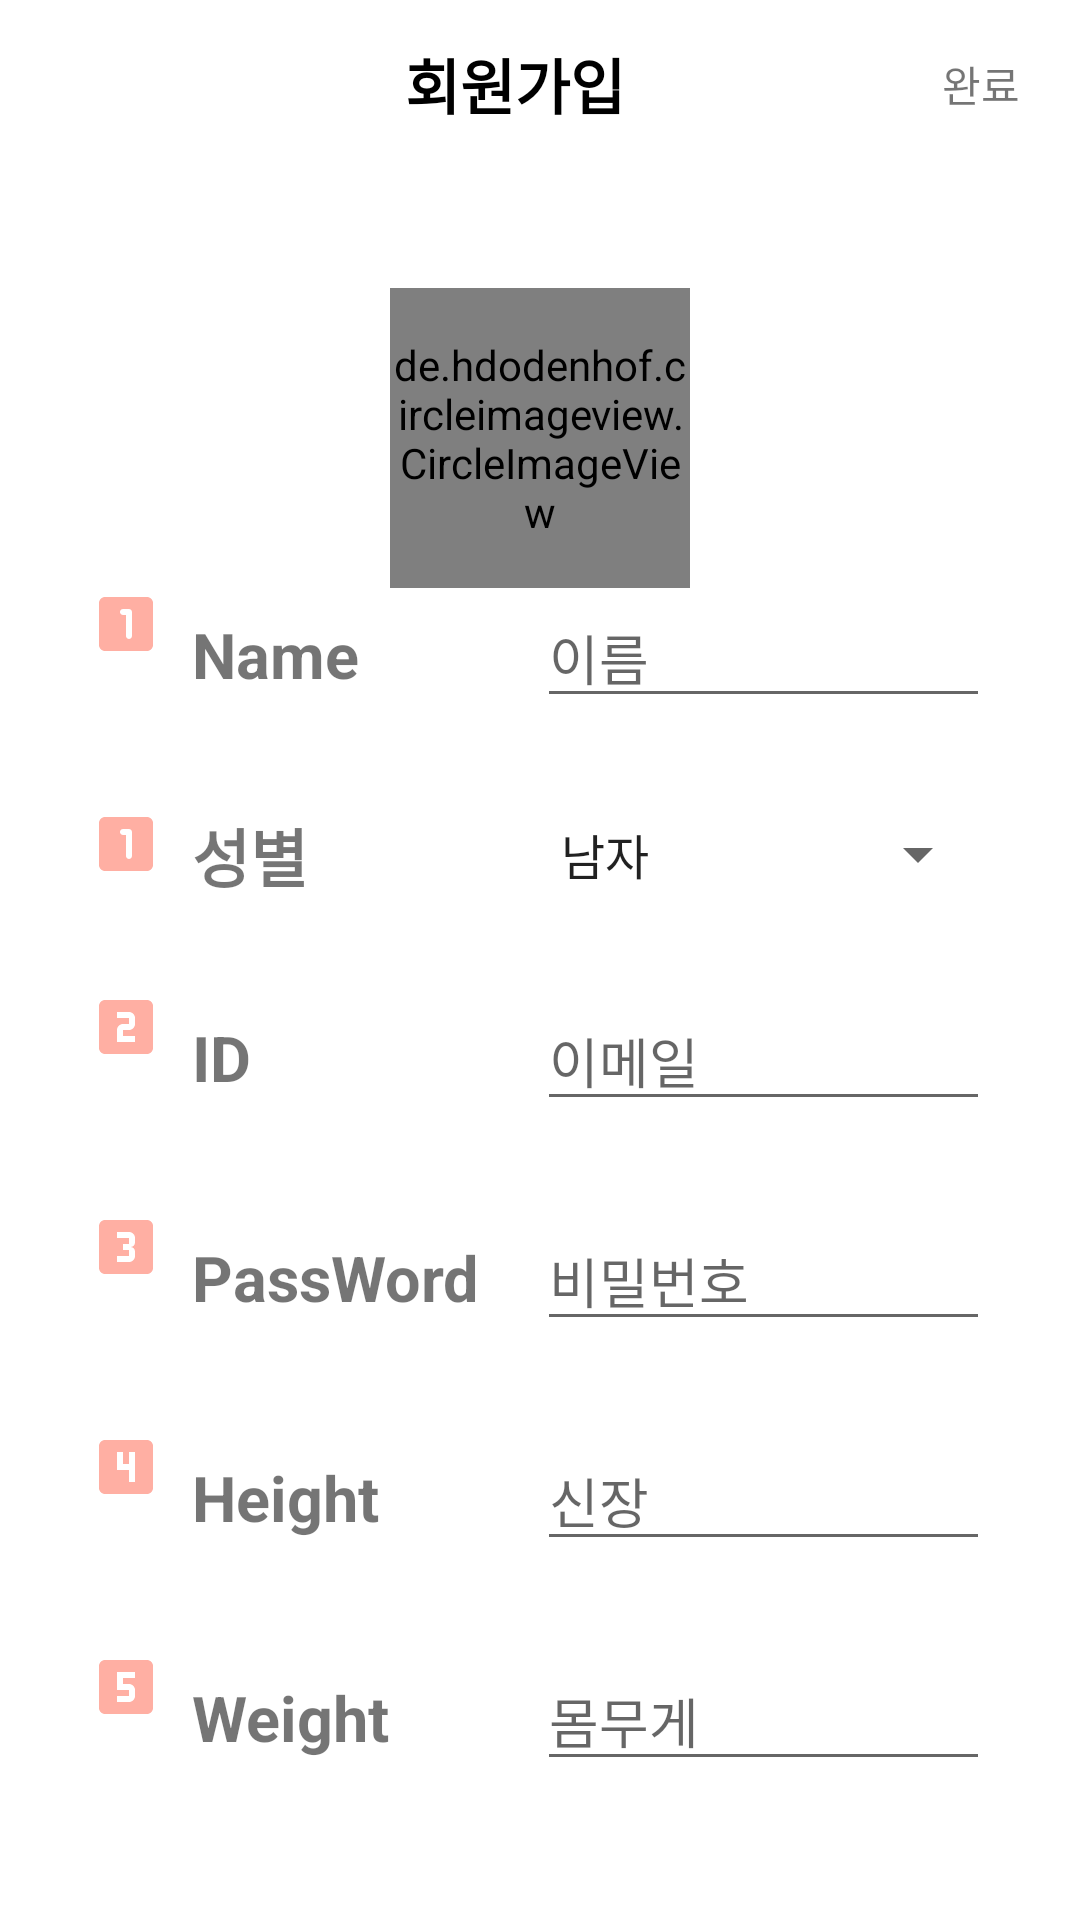

Android layout source for this screen:
<!-- AndroidManifest.xml: application theme Theme.Rent_closet -->
<!-- res/layout/fragment_signup.xml -->
<?xml version="1.0" encoding="utf-8"?>
<androidx.constraintlayout.widget.ConstraintLayout xmlns:android="http://schemas.android.com/apk/res/android"
    xmlns:app="http://schemas.android.com/apk/res-auto"
    android:layout_width="match_parent"
    android:layout_height="match_parent"
    android:background="@color/white">
    
    <LinearLayout
        android:id="@+id/toolbarLayout"
        android:layout_width="0dp"
        android:layout_height="?attr/actionBarSize"
        android:gravity="center_vertical"
        app:layout_constraintEnd_toEndOf="parent"
        app:layout_constraintStart_toStartOf="parent"
        app:layout_constraintTop_toTopOf="parent">

        <ImageView
            android:id="@+id/cancel_bt"
            android:layout_width="wrap_content"
            android:layout_height="wrap_content"
            android:layout_weight="1"
            android:padding="15dp"
            android:scaleType="fitStart"
            android:src="@drawable/ic__close_24" />

        <TextView
            android:layout_width="wrap_content"
            android:layout_height="wrap_content"
            android:layout_weight="1"
            android:gravity="center"
            android:text="회원가입"
            android:textColor="@color/black"
            android:textSize="20sp"
            android:textStyle="bold" />

        <TextView
            android:id="@+id/signUp_bt"
            android:layout_width="wrap_content"
            android:layout_height="wrap_content"
            android:layout_weight="1"
            android:gravity="right"
            android:paddingRight="20dp"
            android:text="완료" />

    </LinearLayout>

    <LinearLayout
        android:id="@+id/Edit_Layout"
        android:layout_width="match_parent"
        android:layout_height="wrap_content"
        android:orientation="vertical"
        android:paddingTop="40dp"
        app:layout_constraintEnd_toEndOf="parent"
        app:layout_constraintStart_toStartOf="parent"
        app:layout_constraintTop_toBottomOf="@+id/toolbarLayout">

        <LinearLayout
            android:layout_width="match_parent"
            android:layout_height="wrap_content"
            android:orientation="vertical"
            android:gravity="center">

            <de.hdodenhof.circleimageview.CircleImageView
                android:id="@+id/signup_image_upload"
                android:layout_width="100dp"
                android:layout_height="100dp"
                android:text="이미지 등록"
                android:src="@drawable/ic_account_24"/>
        </LinearLayout>

        <LinearLayout
            android:layout_width="match_parent"
            android:layout_height="wrap_content"
            android:layout_marginBottom="30dp"
            android:orientation="horizontal"
            android:paddingStart="30dp"
            android:paddingEnd="30dp">

            <ImageView
                android:layout_width="wrap_content"
                android:layout_height="wrap_content"
                android:src="@drawable/ic_one_24" />

            <TextView
                android:layout_width="100dp"
                android:layout_height="wrap_content"
                android:layout_marginStart="10dp"
                android:layout_marginEnd="15dp"
                android:text="Name"
                android:textSize="21sp"
                android:textStyle="bold" />

            <EditText

                android:id="@+id/signUp_name"
                android:layout_width="match_parent"
                android:layout_height="wrap_content"
                android:hint="이름"
                android:privateImeOptions="defaultinputmode=korean" />
        </LinearLayout>

        <LinearLayout
            android:layout_width="match_parent"
            android:layout_height="wrap_content"
            android:layout_marginBottom="30dp"
            android:orientation="horizontal"
            android:paddingStart="30dp"
            android:paddingEnd="30dp">

            <ImageView
                android:layout_width="wrap_content"
                android:layout_height="wrap_content"
                android:src="@drawable/ic_one_24" />

            <TextView
                android:layout_width="100dp"
                android:layout_height="wrap_content"
                android:layout_marginStart="10dp"
                android:layout_marginEnd="15dp"
                android:text="성별"
                android:textSize="21sp"
                android:textStyle="bold" />

            <Spinner
                android:id="@+id/gender_spinner"

                android:layout_width="match_parent"
                android:layout_height="match_parent"
                android:entries="@array/signup_gender"
                android:spinnerMode="dropdown" />
        </LinearLayout>

        <LinearLayout
            android:layout_width="match_parent"
            android:layout_height="wrap_content"
            android:layout_marginBottom="30dp"
            android:orientation="horizontal"
            android:paddingStart="30dp"
            android:paddingEnd="30dp">

            <ImageView
                android:layout_width="wrap_content"
                android:layout_height="wrap_content"
                android:src="@drawable/ic_two_24" />

            <TextView
                android:layout_width="100dp"
                android:layout_height="wrap_content"
                android:layout_marginStart="10dp"
                android:layout_marginEnd="15dp"
                android:text="ID"
                android:textSize="21sp"
                android:textStyle="bold" />

            <EditText
                android:id="@+id/signUp_email"
                android:layout_width="match_parent"
                android:layout_height="wrap_content"
                android:hint="이메일" />

        </LinearLayout>

        <LinearLayout
            android:layout_width="match_parent"
            android:layout_height="wrap_content"
            android:layout_marginBottom="30dp"
            android:orientation="horizontal"
            android:paddingStart="30dp"
            android:paddingEnd="30dp">

            <ImageView
                android:layout_width="wrap_content"
                android:layout_height="wrap_content"
                android:src="@drawable/ic_3_24" />

            <TextView
                android:layout_width="100dp"
                android:layout_height="wrap_content"
                android:layout_marginStart="10dp"
                android:layout_marginEnd="15dp"
                android:text="PassWord"
                android:textSize="21sp"
                android:textStyle="bold" />

            <EditText
                android:id="@+id/signUp_password"
                android:layout_width="match_parent"
                android:layout_height="wrap_content"
                android:hint="비밀번호"
                android:inputType="textPassword" />

        </LinearLayout>

        <LinearLayout
            android:layout_width="match_parent"
            android:layout_height="wrap_content"
            android:layout_marginBottom="30dp"
            android:orientation="horizontal"
            android:paddingStart="30dp"
            android:paddingEnd="30dp">

            <ImageView
                android:layout_width="wrap_content"
                android:layout_height="wrap_content"
                android:src="@drawable/ic_4_24" />

            <TextView
                android:layout_width="100dp"
                android:layout_height="wrap_content"
                android:layout_marginStart="10dp"
                android:layout_marginEnd="15dp"
                android:text="Height"
                android:textSize="21sp"
                android:textStyle="bold" />

            <EditText
                android:id="@+id/signUp_height"
                android:layout_width="match_parent"
                android:layout_height="wrap_content"
                android:hint="신장"
                android:inputType="text" />

        </LinearLayout>

        <LinearLayout
            android:layout_width="match_parent"
            android:layout_height="wrap_content"
            android:orientation="horizontal"
            android:paddingStart="30dp"
            android:paddingEnd="30dp">

            <ImageView
                android:layout_width="wrap_content"
                android:layout_height="wrap_content"
                android:src="@drawable/ic_5_24" />

            <TextView
                android:layout_width="100dp"
                android:layout_height="wrap_content"
                android:layout_marginStart="10dp"
                android:layout_marginEnd="15dp"
                android:text="Weight"
                android:textSize="21sp"
                android:textStyle="bold" />


            <EditText
                android:id="@+id/signUp_weight"
                android:layout_width="match_parent"
                android:layout_height="wrap_content"
                android:hint="몸무게"
                android:inputType="text" />

        </LinearLayout>


    </LinearLayout>


</androidx.constraintlayout.widget.ConstraintLayout>
<!-- resources referenced by this layout -->
<resources>
  <string-array name="signup_gender">
          <item>남자</item>
          <item>여자</item>
      </string-array>
  <color name="black">#FF000000</color>
  <color name="white">#FFFFFFFF</color>
  <!-- drawable ic_3_24 (drawable) -->
  <vector android:height="24dp" android:tint="#FFAFA3"
      android:viewportHeight="24" android:viewportWidth="24"
      android:width="24dp" xmlns:android="http://schemas.android.com/apk/res/android">
      <path android:fillColor="@android:color/white" android:pathData="M19.01,3h-14c-1.1,0 -2,0.9 -2,2v14c0,1.1 0.9,2 2,2h14c1.1,0 2,-0.9 2,-2L21.01,5c0,-1.1 -0.9,-2 -2,-2zM15.01,10.5c0,0.83 -0.67,1.5 -1.5,1.5 0.83,0 1.5,0.67 1.5,1.5L15.01,15c0,1.11 -0.9,2 -2,2h-4v-2h4v-2h-2v-2h2L13.01,9h-4L9.01,7h4c1.1,0 2,0.89 2,2v1.5z"/>
  </vector>
  <!-- drawable ic_4_24 (drawable) -->
  <vector android:height="24dp" android:tint="#FFAFA3"
      android:viewportHeight="24" android:viewportWidth="24"
      android:width="24dp" xmlns:android="http://schemas.android.com/apk/res/android">
      <path android:fillColor="@android:color/white" android:pathData="M19,3L5,3c-1.1,0 -2,0.9 -2,2v14c0,1.1 0.9,2 2,2h14c1.1,0 2,-0.9 2,-2L21,5c0,-1.1 -0.9,-2 -2,-2zM15,17h-2v-4L9,13L9,7h2v4h2L13,7h2v10z"/>
  </vector>
  <!-- drawable ic_5_24 (drawable) -->
  <vector android:height="24dp" android:tint="#FFAFA3"
      android:viewportHeight="24" android:viewportWidth="24"
      android:width="24dp" xmlns:android="http://schemas.android.com/apk/res/android">
      <path android:fillColor="@android:color/white" android:pathData="M19,3L5,3c-1.1,0 -2,0.9 -2,2v14c0,1.1 0.9,2 2,2h14c1.1,0 2,-0.9 2,-2L21,5c0,-1.1 -0.9,-2 -2,-2zM15,9h-4v2h2c1.1,0 2,0.89 2,2v2c0,1.11 -0.9,2 -2,2L9,17v-2h4v-2L9,13L9,7h6v2z"/>
  </vector>
  <!-- drawable ic_one_24 (drawable) -->
  <vector android:height="24dp" android:tint="#FFAFA3"
      android:viewportHeight="24" android:viewportWidth="24"
      android:width="24dp" xmlns:android="http://schemas.android.com/apk/res/android">
      <path android:fillColor="@android:color/white" android:pathData="M19,3L5,3c-1.1,0 -2,0.9 -2,2v14c0,1.1 0.9,2 2,2h14c1.1,0 2,-0.9 2,-2L21,5c0,-1.1 -0.9,-2 -2,-2zM13,17c-0.55,0 -1,-0.45 -1,-1L12,9h-1c-0.55,0 -1,-0.45 -1,-1s0.45,-1 1,-1h2c0.55,0 1,0.45 1,1v8c0,0.55 -0.45,1 -1,1z"/>
  </vector>
  <!-- drawable ic_two_24 (drawable) -->
  <vector android:height="24dp" android:tint="#FFAFA3"
      android:viewportHeight="24" android:viewportWidth="24"
      android:width="24dp" xmlns:android="http://schemas.android.com/apk/res/android">
      <path android:fillColor="@android:color/white" android:pathData="M19,3L5,3c-1.1,0 -2,0.9 -2,2v14c0,1.1 0.9,2 2,2h14c1.1,0 2,-0.9 2,-2L21,5c0,-1.1 -0.9,-2 -2,-2zM15,11c0,1.11 -0.9,2 -2,2h-2v2h4v2L9,17v-4c0,-1.11 0.9,-2 2,-2h2L13,9L9,9L9,7h4c1.1,0 2,0.89 2,2v2z"/>
  </vector>
  <style name="Theme.Rent_closet" parent="Theme.MaterialComponents.Light.NoActionBar">
          
          <item name="colorPrimary">@color/purple_500</item>
          <item name="colorPrimaryVariant">@color/purple_700</item>
          <item name="colorOnPrimary">@color/white</item>
          
          <item name="colorSecondary">@color/teal_200</item>
          <item name="colorSecondaryVariant">@color/teal_700</item>
          <item name="colorOnSecondary">@color/black</item>
          
          <item name="android:statusBarColor" tools:targetApi="l">?attr/colorPrimaryVariant</item>
          
          <item name="android:windowTranslucentStatus">true</item>
      </style>
  <color name="purple_500">#FF6200EE</color>
  <color name="purple_700">#FF3700B3</color>
  <color name="teal_200">#FF03DAC5</color>
  <color name="teal_700">#FF018786</color>
</resources>
